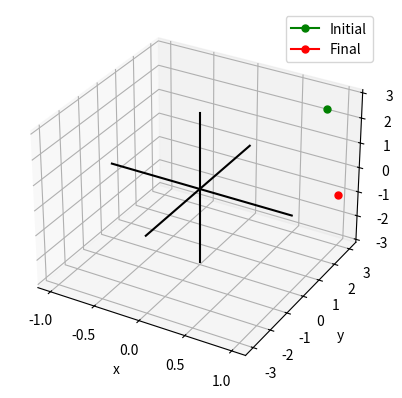

This chart was generated by the following Python code:
#Symmetry Operations (Crystallography)
from re import X
import matplotlib.pyplot as plt

initial_coords = [1,2,3]
sym_operation = 'x,x+y,y-z'

final_coords = [0,0,0]
sym_operation = sym_operation.split(',')
x = initial_coords[0]
y = initial_coords[1]
z = initial_coords[2]

for axis, operation in enumerate(sym_operation):
    subtract = False
    for character in operation:
        
        temp = 0
        if character == 'x':
            temp += x
        elif character == 'y':
            temp += y
        elif character == 'z':
            temp += z
    
        if subtract == True:
            temp = -temp

        final_coords[axis] += temp
        subtract = False

        if character == '-':
            subtract = True


fig, ax = plt.subplots(subplot_kw=dict(projection='3d'))
ax.plot(x, y, z, marker="o", markersize=5, color='green', label='Initial')
ax.plot(final_coords[0], final_coords[1], final_coords[2], marker="o", markersize=5, color='red', label='Final')

max_x = max([x,final_coords[0]])
ax.plot([-max_x,max_x], [0,0], [0,0], color='k')

max_y = max([y,final_coords[1]])
ax.plot([0,0], [-max_y,max_y], [0,0], color='k')

max_z = max([z,final_coords[2]])
ax.plot([0,0], [0,0], [-max_z,max_z], color='k')

ax.set_xlabel('x')
ax.set_ylabel('y')
ax.set_zlabel('z')
ax.legend()
plt.show()